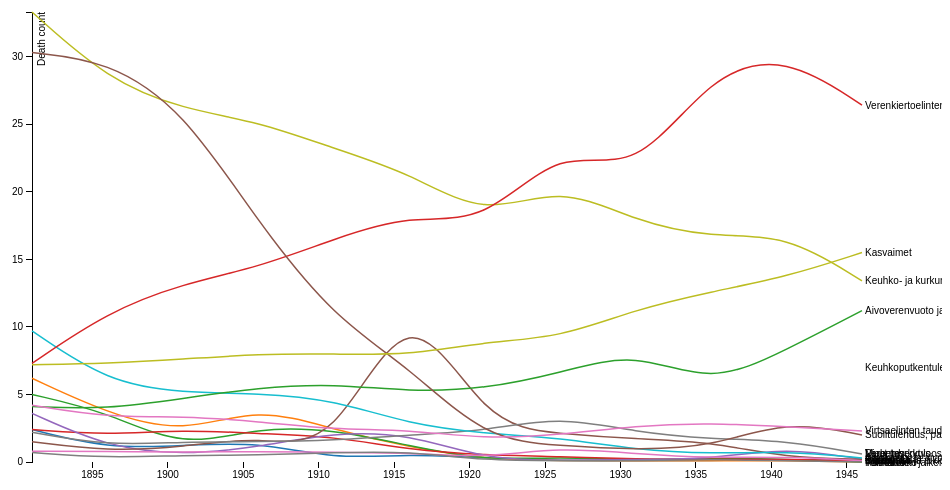
D3 v3 page, settled after 360 driven frames (6 s of simulated time); the page loaded 1 data file(s).



var margin = {top: 20, right: 80, bottom: 30, left: 50},
    width = 960 - margin.left - margin.right,
    height = 500 - margin.top - margin.bottom;

var parseDate = d3.time.format("%Y").parse;

var x = d3.time.scale()
    .range([0, width]);

var y = d3.scale.linear()
    .range([height, 0]);

var color = d3.scale.category10();

var xAxis = d3.svg.axis()
    .scale(x)
    .orient("bottom");

var yAxis = d3.svg.axis()
    .scale(y)
    .orient("left");

var line = d3.svg.line()
    .interpolate("basis")
    .x(function(d) { return x(d.year); })
    .y(function(d) { return y(d.deathCount); });

var svg = d3.select("body").append("svg")
    .attr("width", width + margin.left + margin.right)
    .attr("height", height + margin.top + margin.bottom)
  .append("g")
    .attr("transform", "translate(" + margin.left + "," + margin.top + ")");

d3.csv("1891-1950-2.csv", function(error, data) {
  if (error) throw error;

  color.domain(d3.keys(data[0]).filter(function(key) { return key !== "year"; }));

  data.forEach(function(d) {
    d.year = parseDate(d.year);
  });

  var causeOfDeaths = color.domain().map(function(name) {
    return {
      name: name,
      values: data.map(function(d) {
        return {year: d.year, deathCount: +d[name]};
      })
    };
  });

  x.domain(d3.extent(data, function(d) { return d.year; }));

  y.domain([
    d3.min(causeOfDeaths, function(c) { return d3.min(c.values, function(v) { return v.deathCount; }); }),
    d3.max(causeOfDeaths, function(c) { return d3.max(c.values, function(v) { return v.deathCount; }); })
  ]);

  svg.append("g")
      .attr("class", "x axis")
      .attr("transform", "translate(0," + height + ")")
      .call(xAxis);

  svg.append("g")
      .attr("class", "y axis")
      .call(yAxis)
    .append("text")
      .attr("transform", "rotate(-90)")
      .attr("y", 6)
      .attr("dy", ".71em")
      .style("text-anchor", "end")
      .text("Death count");

  var causeOfDeath = svg.selectAll(".causeOfDeath")
      .data(causeOfDeaths)
    .enter().append("g")
      .attr("class", "causeOfDeath");

  causeOfDeath.append("path")
      .attr("class", "line")
      .attr("d", function(d) { return line(d.values); })
      .style("stroke", function(d) { return color(d.name); });

  causeOfDeath.append("text")
      .datum(function(d) { return {name: d.name, value: d.values[d.values.length - 1]}; })
      .attr("transform", function(d) { return "translate(" + x(d.value.year) + "," + y(d.value.deathCount) + ")"; })
      .attr("x", 3)
      .attr("dy", ".35em")
      .text(function(d) { return d.name; });
});



### data: 1891-1950-2.csv
year, Lavantauti ja pikkulavantauti, Tuhkarokko, Tulirokko, Hinkuyskä, Kurkkumätä, Influenssa, Ruusu, Verenmyrkytys, Keuhko- ja kurkunpäätuberkuloosi, Aivokalvo- ja aivotuberkuloosi, Muut tuberkuloosimuodot, Diabetes, Aivoverenvuoto ja aivokalvonverenvuoto, Verenkiertoelinten taudit, Keuhkoputkentulehdus, Suolitulehdus, paksusuolentulehdus, Virtsaelinten taudit, Raskauden jälkeinen verenmyrkytys, Kasvaimet
1891, 2.4, 6.2, 5.0, 2.4, 3.6, 1.5, 0.8, 2.2, 33.3, 9.7, .., .., 4.1, 7.3, .., 30.3, 4.2, 0.7, 7.2
1896, 1.0, 3.6, 3.7, 2.0, 1.1, 0.8, 0.8, 1.2, 28.3, 5.9, 1.3, .., 3.9, 11.1, 25.9, 29.7, 3.3, 0.3, 7.3
1901, 1.2, 2.1, 1.0, 2.4, 0.5, 1.1, 0.7, 1.5, 26.1, 5.1, 1.3, 0.5, 4.7, 13.2, 22.2, 26.1, 3.4, 0.5, 7.6
1906, 1.5, 4.1, 2.6, 2.1, 1.1, 1.9, 0.8, 1.5, 25.2, 5.1, 1.3, 0.6, 5.5, 14.4, 16.7, 17.7, 3.0, 0.5, 8.0
1911, 0.2, 2.4, 2.4, 1.9, 2.2, 0.8, 0.7, 1.6, 23.2, 4.6, 1.9, 0.7, 5.8, 16.5, 15.6, 10.7, 2.4, 0.7, 8.0
1916, 0.6, 1.1, 1.2, 0.9, 2.1, 12.9, 0.7, 2.0, 21.4, 2.8, 1.5, 0.6, 5.2, 18.3, 12.7, 7.0, 2.4, 0.8, 7.9
1921, 0.3, 0.2, 0.1, 0.5, 0.2, 2.7, 0.3, 2.3, 18.1, 2.1, 1.2, 0.6, 5.4, 17.6, 8.5, 1.7, 1.7, 0.1, 8.9
1926, 0.1, 0.1, 0.4, 0.4, 0.1, 2.1, 1.1, 3.4, 20.5, 1.8, 1.0, 0.8, 6.6, 23.4, 10.1, 1.2, 2.0, 0.1, 9.2
1931, 0.1, 0.1, 0.1, 0.2, 0.2, 1.7, 0.6, 2.2, 17.8, 0.9, 0.7, 1.2, 8.2, 21.2, 8.4, 0.9, 2.7, 0.1, 11.3
1936, 0.1, 0.1, 0.3, 0.2, 0.2, 1.5, 0.3, 1.7, 16.6, 0.6, 0.7, 1.3, 5.7, 28.8, 7.9, 1.1, 2.9, 0.2, 12.6
1941, 0.2, 0.1, 0.2, 0.2, 1.1, 0.3, 0.4, 1.6, 16.9, 0.8, 1.0, 0.7, 8.3, 30.1, 8.8, 3.1, 2.6, 0.1, 13.7
1946, 0.1, 0.0, 0.0, 0.1, 0.2, 0.2, 0.1, 0.6, 13.4, 0.3, 0.6, 0.6, 11.2, 26.4, 7.0, 2.0, 2.3, 0.0, 15.5